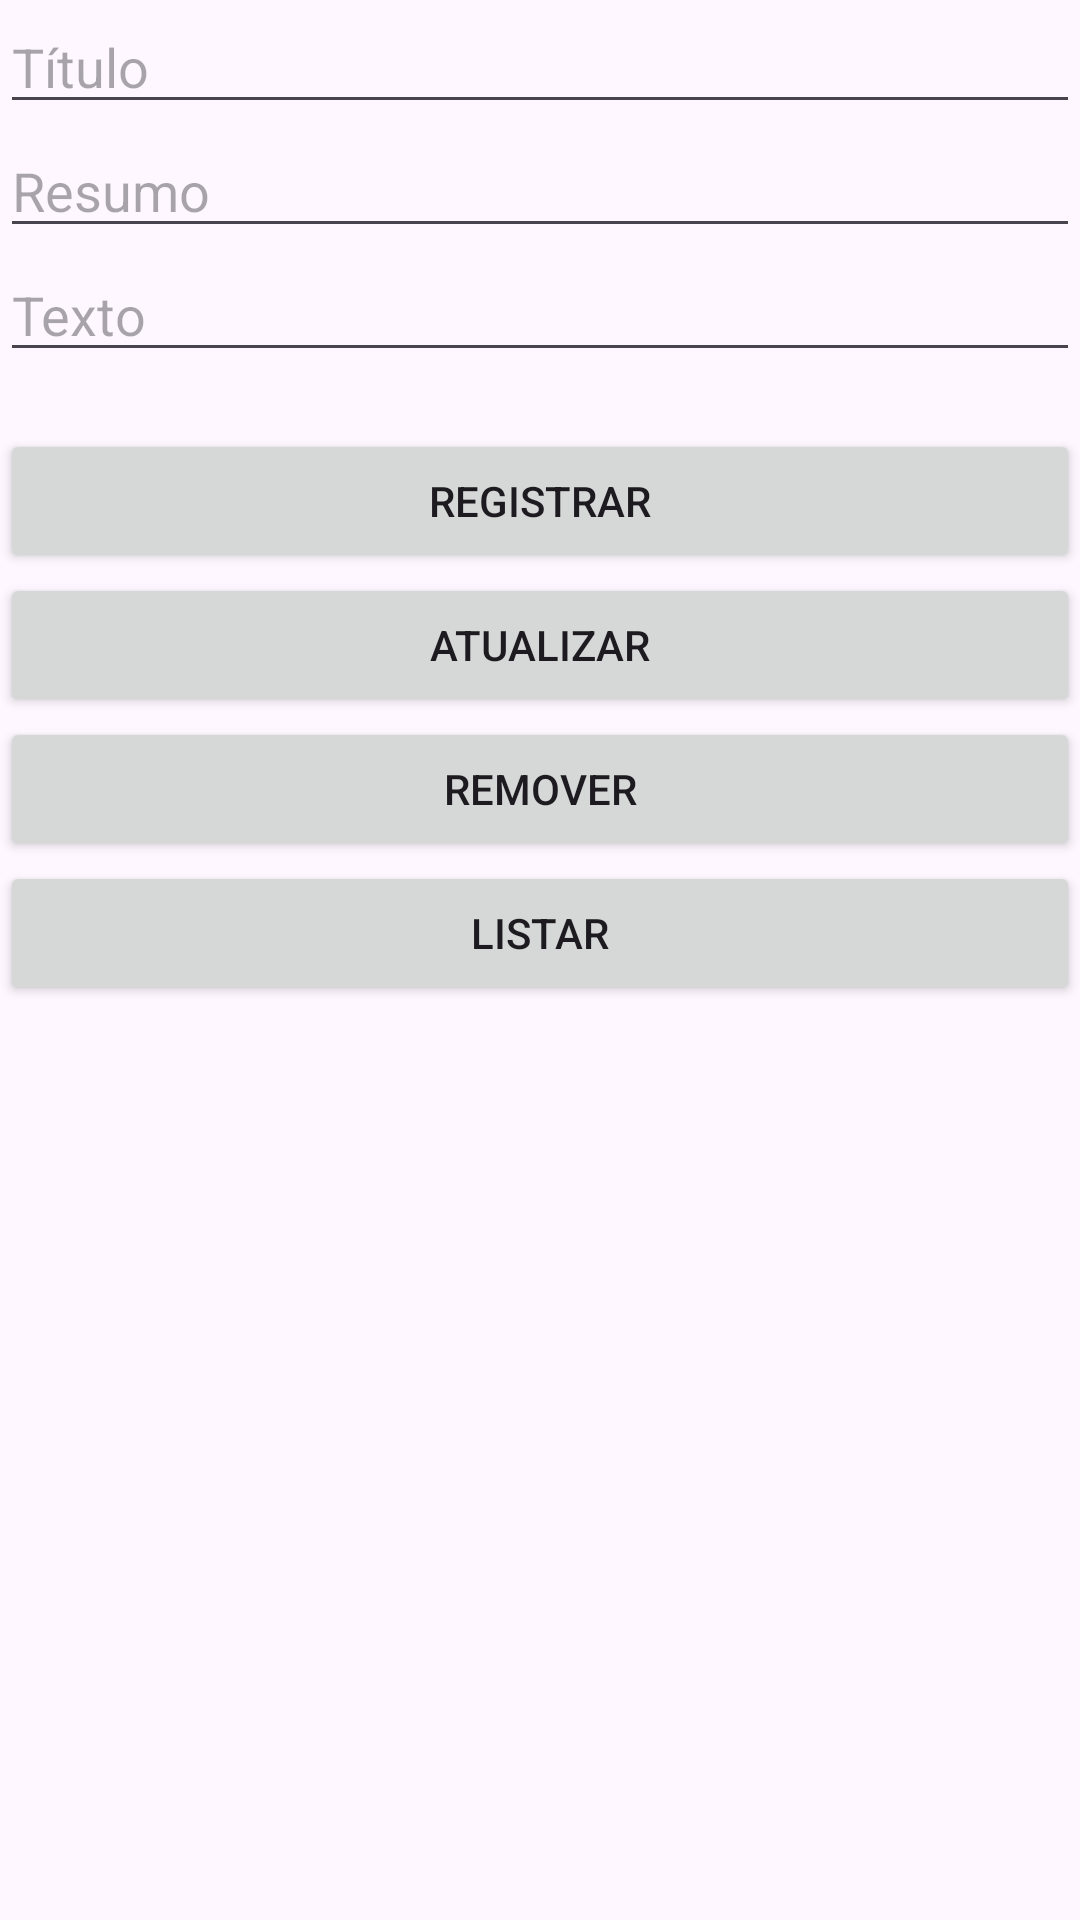

Reconstruct the res/layout file that produces this screen, plus the resources it refers to.
<!-- AndroidManifest.xml: application theme Theme.Consultoria_informatica -->
<!-- res/layout/fragment_relatorio.xml -->
<LinearLayout xmlns:android="http://schemas.android.com/apk/res/android"
    android:orientation="vertical"
    android:layout_width="match_parent"
    android:layout_height="match_parent">

    <EditText
        android:id="@+id/editTextRelatorioTitulo"
        android:layout_width="match_parent"
        android:layout_height="wrap_content"
        android:hint="Título" />

    <EditText
        android:id="@+id/editTextRelatorioResumo"
        android:layout_width="match_parent"
        android:layout_height="wrap_content"
        android:hint="Resumo" />

    <EditText
        android:id="@+id/editTextRelatorioTexto"
        android:layout_width="match_parent"
        android:layout_height="wrap_content"
        android:hint="Texto" />

    <TextView
        android:id="@+id/textViewRelatorioOutput"
        android:layout_width="match_parent"
        android:layout_height="wrap_content" />

    <Button
        android:id="@+id/buttonRelatorioRegister"
        android:layout_width="match_parent"
        android:layout_height="wrap_content"
        android:text="Registrar" />

    <Button
        android:id="@+id/buttonRelatorioUpdate"
        android:layout_width="match_parent"
        android:layout_height="wrap_content"
        android:text="Atualizar" />

    <Button
        android:id="@+id/buttonRelatorioRemove"
        android:layout_width="match_parent"
        android:layout_height="wrap_content"
        android:text="Remover" />

    <Button
        android:id="@+id/buttonRelatorioList"
        android:layout_width="match_parent"
        android:layout_height="wrap_content"
        android:text="Listar" />

</LinearLayout>
<!-- resources referenced by this layout -->
<resources>
  <style name="Theme.Consultoria_informatica" parent="Base.Theme.Consultoria_informatica" />
  <style name="Base.Theme.Consultoria_informatica" parent="Theme.Material3.DayNight">
          
          
      </style>
</resources>
